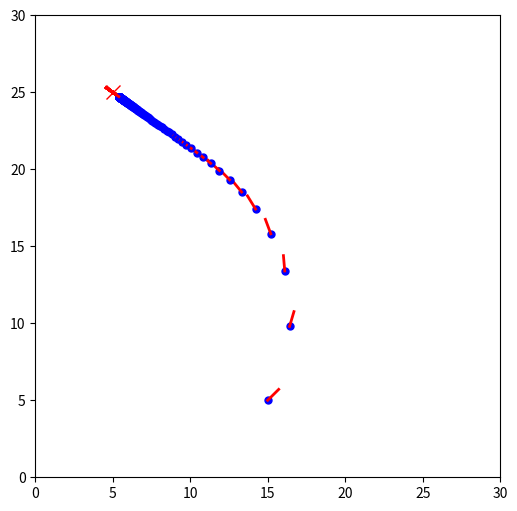

Write Python code to recreate this figure.
import numpy as np
import matplotlib.pyplot as plt
import math

class RobotController:
    def __init__(self, x, y, heading):
        self.x = x  
        self.y = y 
        self.heading = heading
        self.trajectory = [(x, y)]  

    def move_to_target(self, x_target, y_target, heading_target, k_linear=1, k_angular=4): # k linear = 0.9, k angular = 2
        
        dx = x_target - self.x
        dy = y_target - self.y
        distance = np.sqrt(dx**2 + dy**2)

        # Calculate target heading
        heading_desired = np.arctan2(dy, dx)
        
        w = self.swatooth(heading_desired - self.heading)
        
        # Control law
        k_linear = (distance/100)*10
        linear_velocity = k_linear * distance  
        angular_velocity = k_angular * w 

        left_thruster, right_thruster = self.thrusterSpeed(linear_velocity, angular_velocity)

        self.heading += angular_velocity * 0.1 
        self.heading = self.swatooth(self.heading)
        self.x += linear_velocity * np.cos(self.heading) * 0.1 
        self.y += linear_velocity * np.sin(self.heading) * 0.1 

        self.trajectory.append((self.x, self.y))

        return left_thruster, right_thruster

    def thrusterSpeed(self, linear_velocity, angular_velocity):
        left_thruster = linear_velocity - angular_velocity
        right_thruster = linear_velocity + angular_velocity
        return left_thruster, right_thruster

    def swatooth(self, angle):
        return (angle+np.pi)%(2*np.pi)-np.pi 
    

robot = RobotController(15, 5, np.pi / 4)  
x_target, y_target = 5, 25  
heading_desired = np.pi / 2

# Simulate the robot movement
steps = 200
plt.figure(figsize=(6, 6))
plt.xlim(0, 30)
plt.ylim(0, 30)
plt.plot(x_target, y_target, 'rx', markersize=10, label='Target')
for _ in range(steps):
    plt.plot(robot.x, robot.y, 'bo', markersize=5, label='Robot')
    # final heading plot
    heading_x = robot.x + np.cos(robot.heading)
    heading_y = robot.y + np.sin(robot.heading)
    plt.plot([robot.x, heading_x], [robot.y, heading_y], 'r-', lw=2, label='Heading')

    plt.draw()
    plt.pause(0.01)
    robot.move_to_target(x_target, y_target, heading_desired)

plt.ioff()  
plt.show()
    
